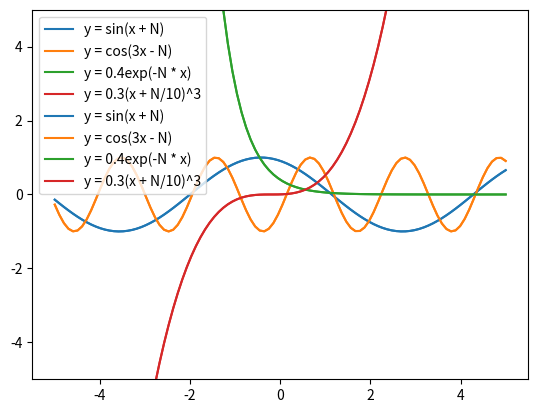
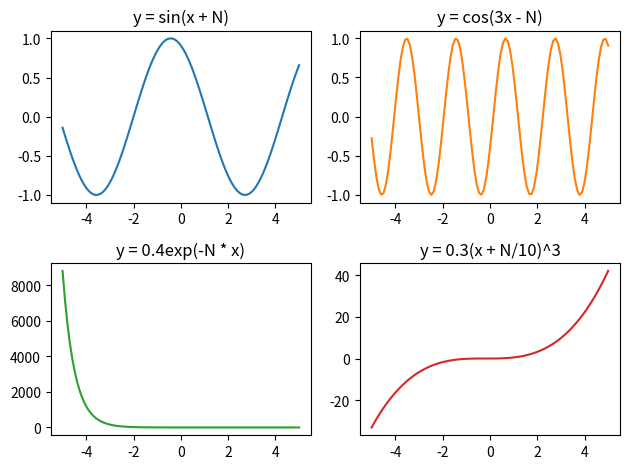

Here is the Python script that generated these plots, in order:
import numpy as np
import matplotlib.pyplot as plt

x = np.linspace(-5, 5, 100)

N = 2

functions = \
    [ np.sin(x + N)
    , np.cos(3 * x - N)
    , 0.4 * np.exp(-N * x)
    , 0.3 * (x + N / 10) ** 3
    ]

labels = \
    [ "y = sin(x + N)"
    , "y = cos(3x - N)"
    , "y = 0.4exp(-N * x)"
    , "y = 0.3(x + N/10)^3"
    ]

# а)
for function, label in zip(functions, labels):
    plt.plot(x, function, label=label)

plt.ylim(-5 , 5)
plt.legend()

plt.savefig("01 а)")
plt.show()

# б)
for function, label, i in\
zip(functions, labels, range(len(functions))):
    plt.plot(x, function, "C" + str(i), label=label)
    plt.legend()
    plt.savefig("01 б) " + str(i + 1))
    plt.show()

# в)
fig, axs = plt.subplots(2, 2)

for ax, function, label, i in\
zip(axs.flat, functions, labels, range(len(functions))):
    ax.set_title(label)
    ax.plot(x, function, "C" + str(i))

fig.tight_layout()

fig.savefig("01 в)")
plt.show()
